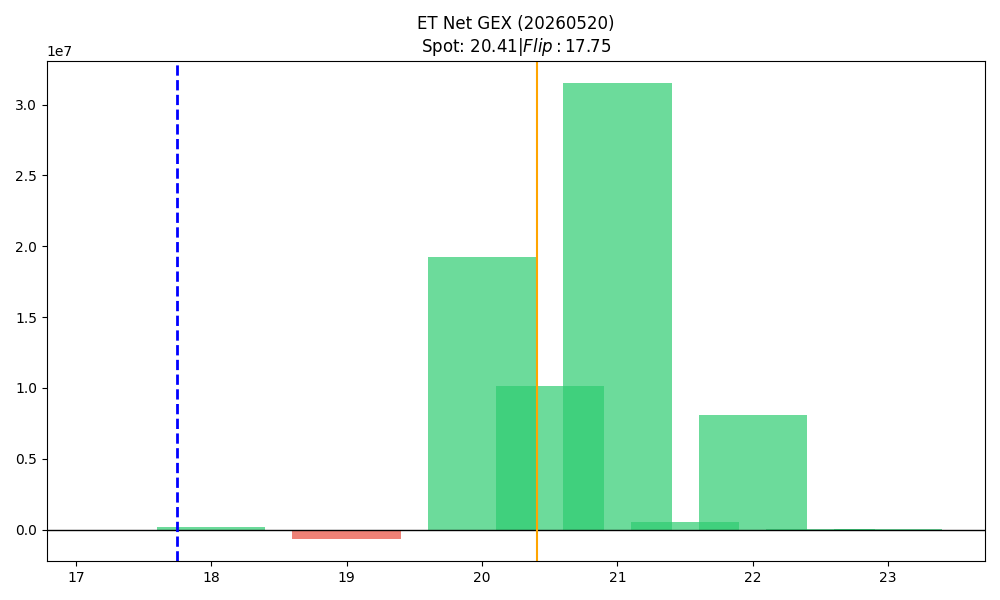

Values plotted in this chart, from the file beside it:
strike, call_gex, put_gex, call_dex, put_dex, net_greek_delta, net_gex
17.5, 3441, 27247, 53209, -26011, 0.04356, -23806
18.0, 478129, 287892, 4900483, -223053, 0.4626, 190237
18.5, 26574, 93252, 256075, -63151, 0.1443, -66678
19.0, 547526, 1170863, 2911852, -774865, 0.1873, -623337
19.5, 979612, 1002759, 3491015, -641277, 0.329, -23147
20.0, 28557935, 9331929, 60752619, -8691720, 0.4251, 19226006
20.5, 10873892, 763371, 8115517, -613180, 0.3861, 10110521
21.0, 31605537, 104976, 32978200, -327936, 0.2985, 31500561
21.5, 532098, 4937, 234641, -57536, 0.05969, 527161
22.0, 8099774, 0.0, 5846497, -18265, 0.1, 8099774
22.5, 38281, 0.0, 19609, 0.0, 0.03696, 38281
23.0, 24228, 400.8, 27949, -3623, 0.07843, 23827
